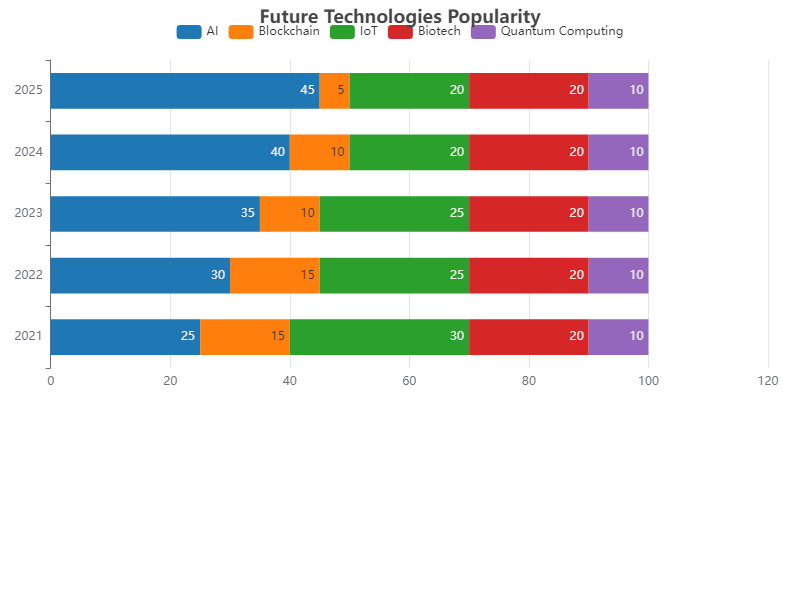

The data file committed next to this chart (first rows):
markdown
Year, AI, Blockchain, IoT, Biotech, Quantum Computing
2021, 25, 15, 30, 20, 10
2022, 30, 15, 25, 20, 10
2023, 35, 10, 25, 20, 10
2024, 40, 10, 20, 20, 10
2025, 45, 5, 20, 20, 10
